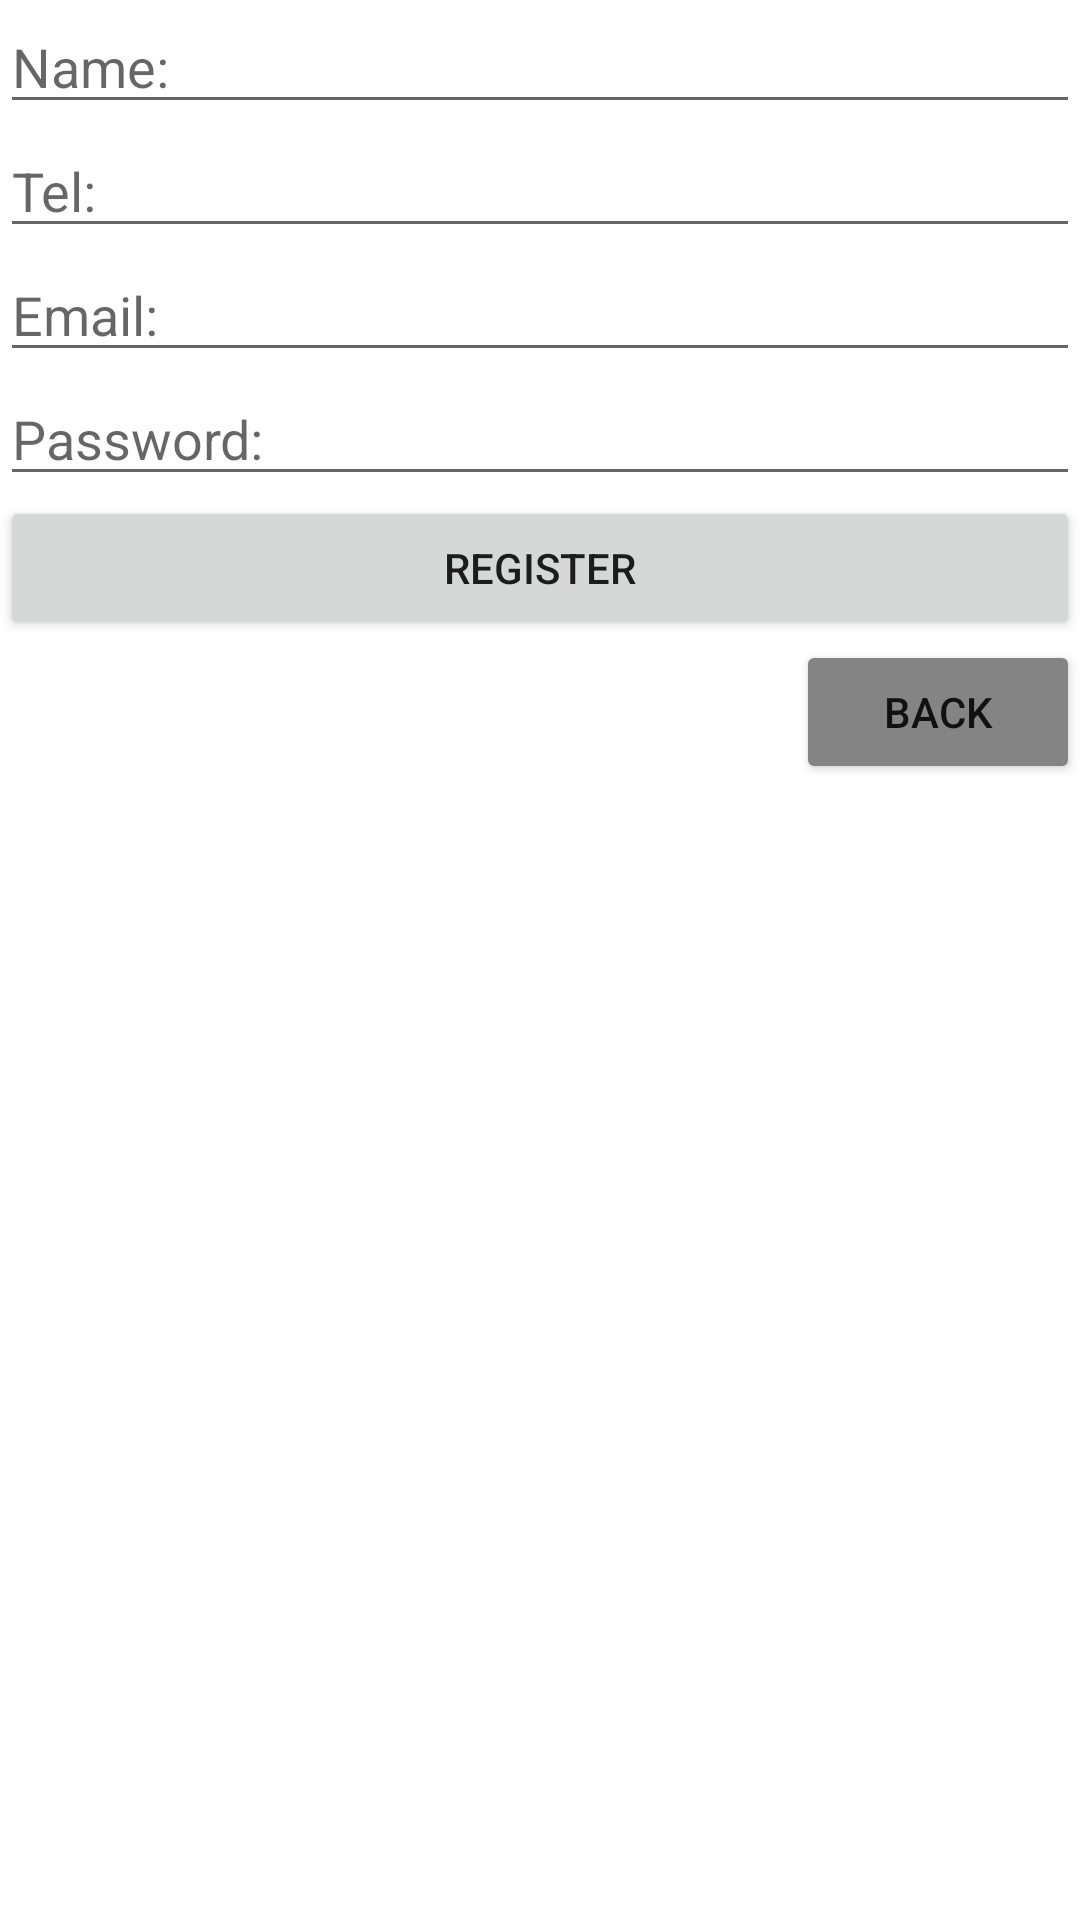

Android layout source for this screen:
<!-- AndroidManifest.xml: application theme Theme.LoginRegister20 -->
<!-- res/layout/fragment_three.xml -->
<?xml version="1.0" encoding="utf-8"?>
<LinearLayout xmlns:android="http://schemas.android.com/apk/res/android"
    xmlns:app="http://schemas.android.com/apk/res-auto"
    xmlns:tools="http://schemas.android.com/tools"
    android:layout_width="match_parent"
    android:layout_height="match_parent"
    android:orientation="vertical"
    tools:context=".FragmentThree" >

    <EditText
        android:id="@+id/registerName"
        android:layout_width="match_parent"
        android:layout_height="wrap_content"
        android:ems="10"
        android:inputType="textPersonName"
        android:hint="Name:"
        android:text="" />

    <EditText
        android:id="@+id/registerPhone"
        android:layout_width="match_parent"
        android:layout_height="wrap_content"
        android:ems="10"
        android:inputType="phone"
        android:hint="Tel:"
        android:text=""/>

    <EditText
        android:id="@+id/registerEmail"
        android:layout_width="match_parent"
        android:layout_height="wrap_content"
        android:ems="10"
        android:inputType="textEmailAddress"
        android:hint="Email:"
        android:text=""/>


    <EditText
        android:id="@+id/registerPassword"
        android:layout_width="match_parent"
        android:layout_height="wrap_content"
        android:ems="10"
        android:inputType="numberPassword"
        android:hint="Password:"
        android:text=""/>

    <Button
        android:id="@+id/registerButton"
        android:layout_width="match_parent"
        android:layout_height="wrap_content"
        android:text="Register" />

    <LinearLayout
        android:layout_width="match_parent"
        android:layout_height="match_parent"
        android:orientation="vertical">

        <LinearLayout
            android:layout_width="match_parent"
            android:layout_height="match_parent"
            android:orientation="horizontal">

            <TextView
                android:id="@+id/textView3"
                android:layout_width="wrap_content"
                android:layout_height="wrap_content"
                android:layout_weight="20" />

            <Button
                android:id="@+id/goBack"
                android:layout_width="wrap_content"
                android:layout_height="wrap_content"
                android:layout_weight="0.5"
                android:backgroundTint="#848484"
                android:insetLeft="20dp"
                android:text="Back"
                app:cornerRadius="50dp" />
        </LinearLayout>
    </LinearLayout>

</LinearLayout>
<!-- resources referenced by this layout -->
<resources>
  <style name="Theme.LoginRegister20" parent="Theme.MaterialComponents.DayNight.DarkActionBar">
          
          <item name="colorPrimary">@color/purple_500</item>
          <item name="colorPrimaryVariant">@color/purple_700</item>
          <item name="colorOnPrimary">@color/white</item>
          
          <item name="colorSecondary">@color/teal_200</item>
          <item name="colorSecondaryVariant">@color/teal_700</item>
          <item name="colorOnSecondary">@color/black</item>
          
          <item name="android:statusBarColor">?attr/colorPrimaryVariant</item>
          
      </style>
  <!-- not gathered from this repository: default colours our renderer supplied (Android Studio template values) -->
  <color name="purple_500">#FF6200EE</color>
  <color name="purple_700">#FF3700B3</color>
  <color name="teal_200">#FF03DAC5</color>
  <color name="teal_700">#FF018786</color>
  <color name="black">#FF000000</color>
  <color name="white">#FFFFFFFF</color>
</resources>
